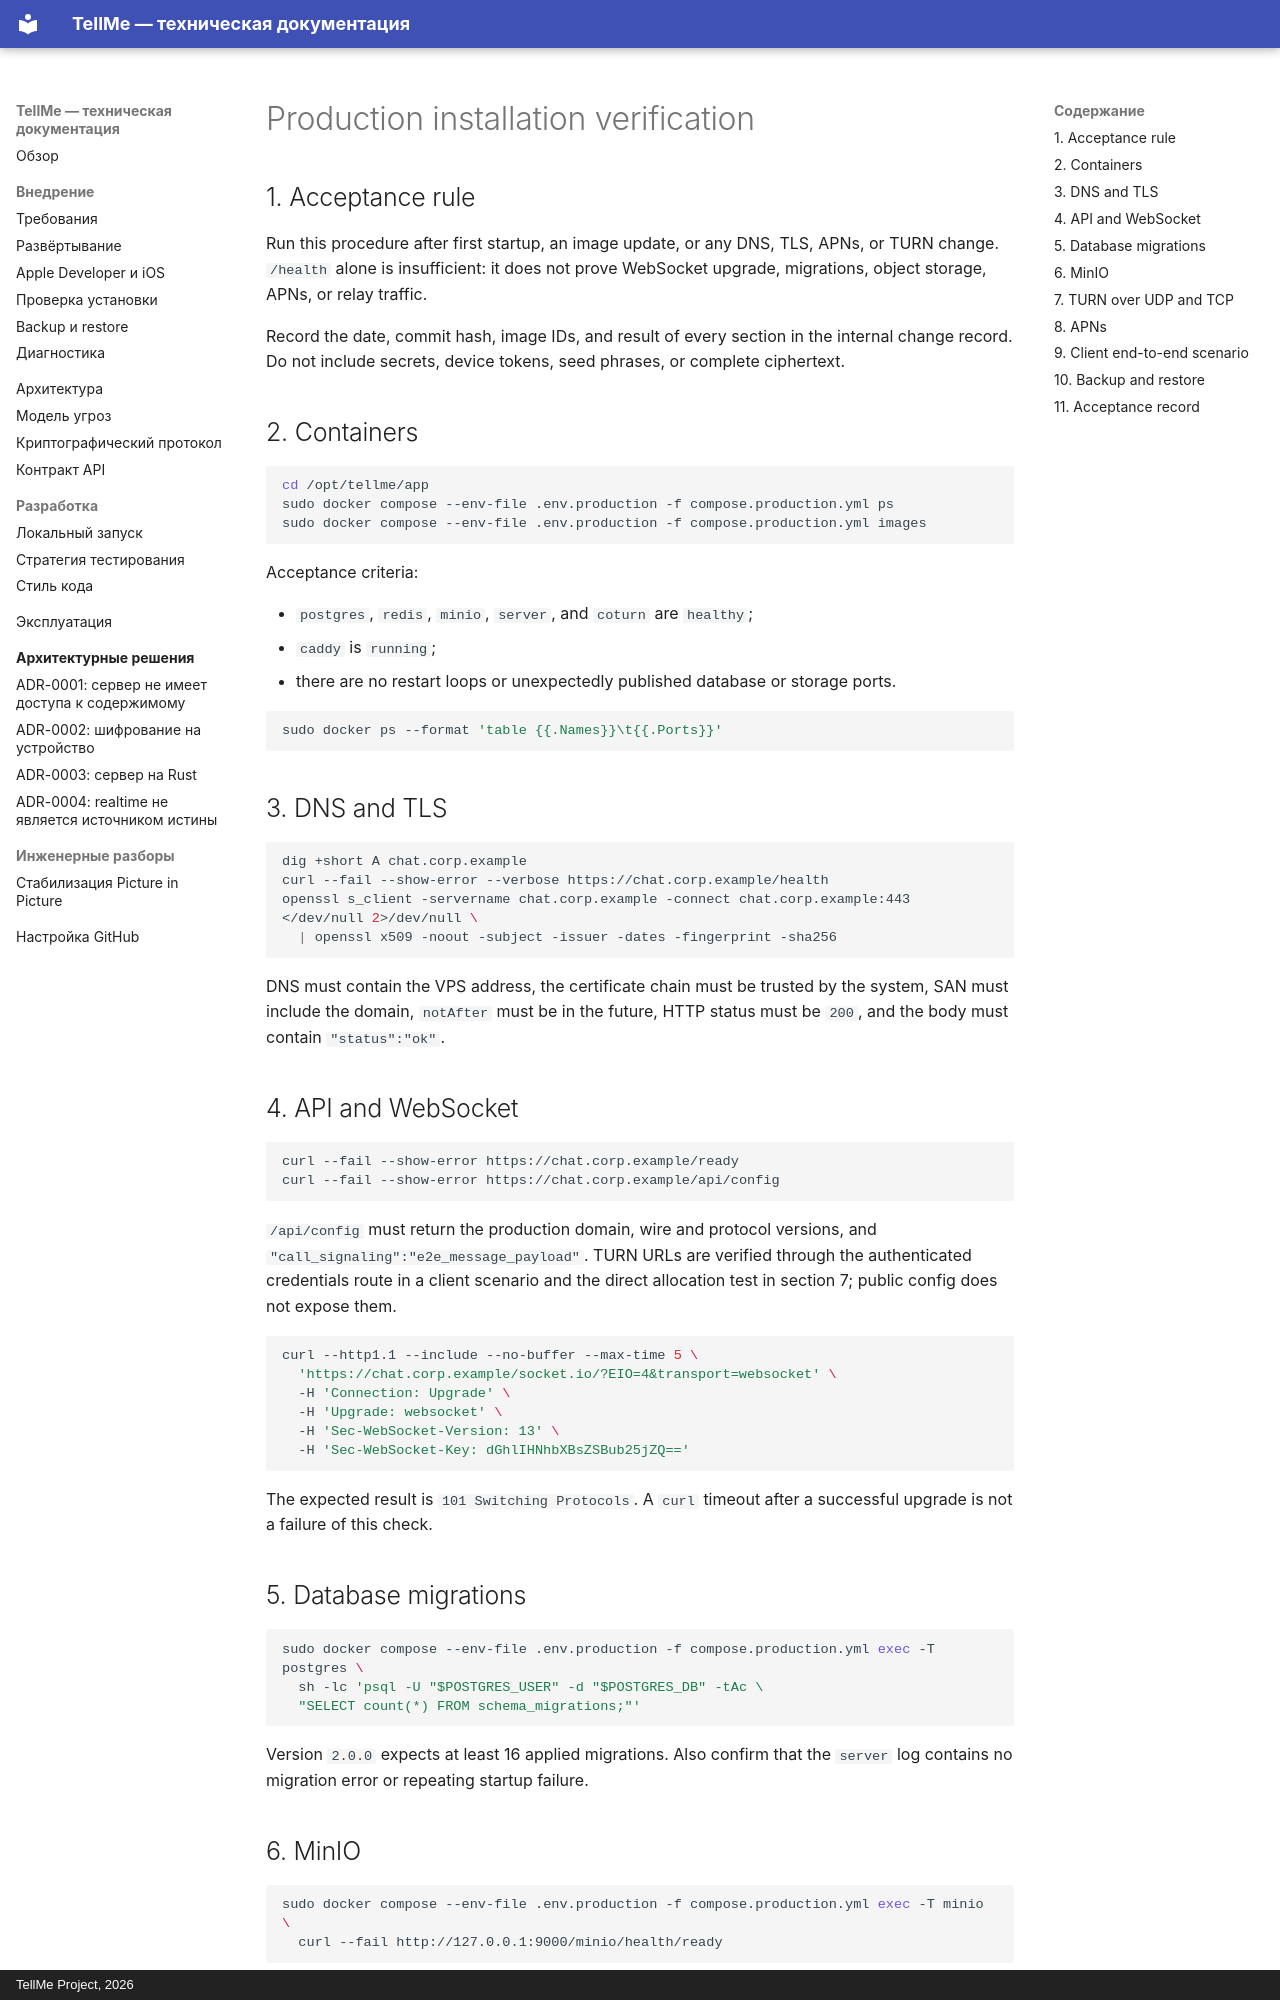

repository: Copilot82/TellMe · page: deployment-verification.en/index.html · generator: mkdocs · copyright: TellMe Project, 2026

# Production installation verification

## 1. Acceptance rule

Run this procedure after first startup, an image update, or any DNS, TLS, APNs, or TURN change.
`/health` alone is insufficient: it does not prove WebSocket upgrade, migrations, object storage,
APNs, or relay traffic.

Record the date, commit hash, image IDs, and result of every section in the internal change record.
Do not include secrets, device tokens, seed phrases, or complete ciphertext.

## 2. Containers

```bash
cd /opt/tellme/app
sudo docker compose --env-file .env.production -f compose.production.yml ps
sudo docker compose --env-file .env.production -f compose.production.yml images
```

Acceptance criteria:

- `postgres`, `redis`, `minio`, `server`, and `coturn` are `healthy`;
- `caddy` is `running`;
- there are no restart loops or unexpectedly published database or storage ports.

```bash
sudo docker ps --format 'table {{.Names}}\t{{.Ports}}'
```

## 3. DNS and TLS

```bash
dig +short A chat.corp.example
curl --fail --show-error --verbose https://chat.corp.example/health
openssl s_client -servername chat.corp.example -connect chat.corp.example:443 </dev/null 2>/dev/null \
  | openssl x509 -noout -subject -issuer -dates -fingerprint -sha256
```

DNS must contain the VPS address, the certificate chain must be trusted by the system, SAN must
include the domain, `notAfter` must be in the future, HTTP status must be `200`, and the body must
contain `"status":"ok"`.

## 4. API and WebSocket

```bash
curl --fail --show-error https://chat.corp.example/ready
curl --fail --show-error https://chat.corp.example/api/config
```

`/api/config` must return the production domain, wire and protocol versions, and
`"call_signaling":"e2e_message_payload"`. TURN URLs are verified through the authenticated
credentials route in a client scenario and the direct allocation test in section 7; public config
does not expose them.

```bash
curl --http1.1 --include --no-buffer --max-time 5 \
  'https://chat.corp.example/socket.io/?EIO=4&transport=websocket' \
  -H 'Connection: Upgrade' \
  -H 'Upgrade: websocket' \
  -H 'Sec-WebSocket-Version: 13' \
  -H 'Sec-WebSocket-Key: dGhlIHNhbXBsZSBub25jZQ=='
```

The expected result is `101 Switching Protocols`. A `curl` timeout after a successful upgrade is
not a failure of this check.

## 5. Database migrations

```bash
sudo docker compose --env-file .env.production -f compose.production.yml exec -T postgres \
  sh -lc 'psql -U "$POSTGRES_USER" -d "$POSTGRES_DB" -tAc \
  "SELECT count(*) FROM schema_migrations;"'
```

Version `2.0.0` expects at least 16 applied migrations. Also confirm that the `server` log contains
no migration error or repeating startup failure.
